Run: headless pygame with SDL's dummy video driver; simulated clock (each Clock.tick advances the game by its frame time, no real sleeping); random seed 0; keys injected as events and as key.get_pressed() state; mouse plan: one left click at the window centre at the start of phase 2, then a move to the lower-right quarter at the start of phase 3.
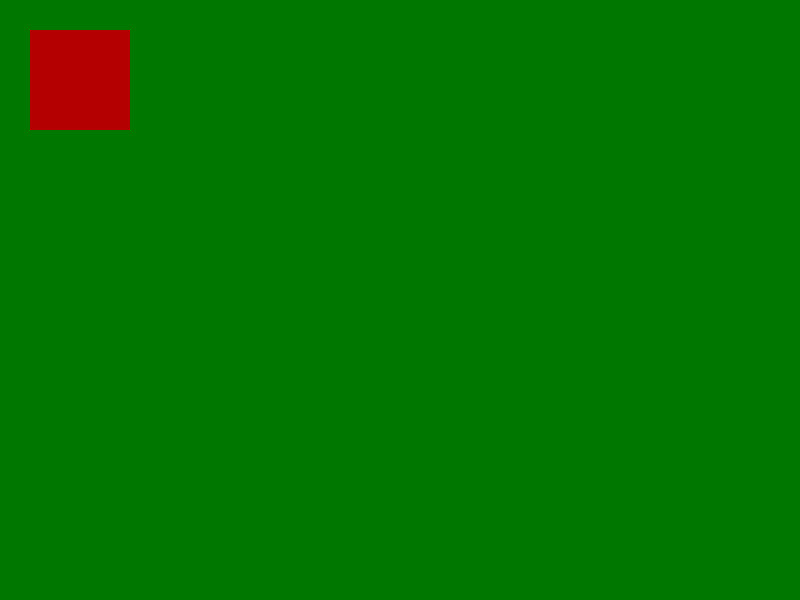
Frame 1 of 4 · flips 1–60 · no input
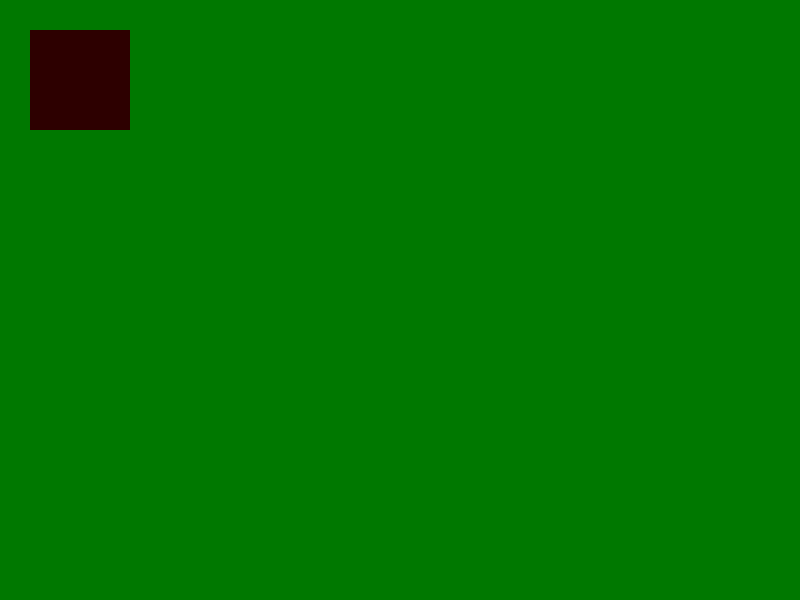
Frame 2 of 4 · flips 61–180 · clicked the window centre · tapped SPACE, RETURN · held RIGHT (→), D
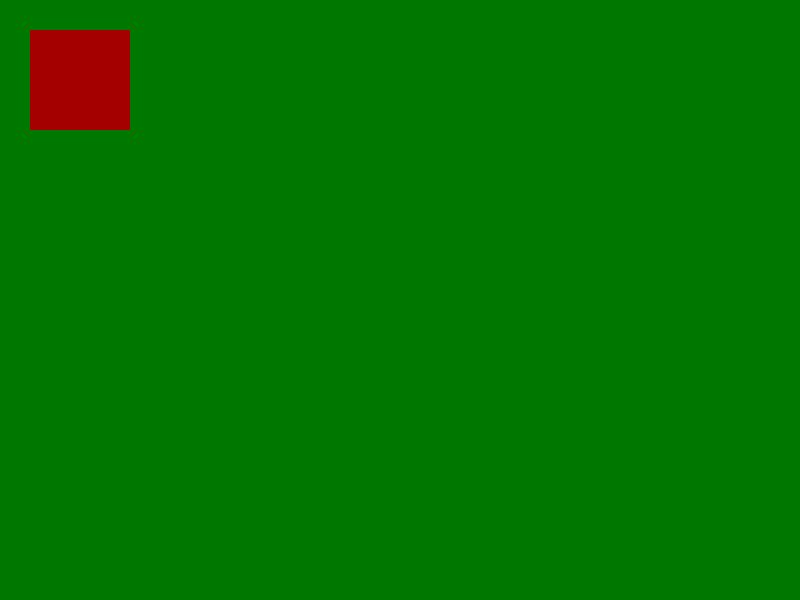
Frame 3 of 4 · flips 181–300 · moved the mouse to the lower-right quarter · held DOWN (↓), S
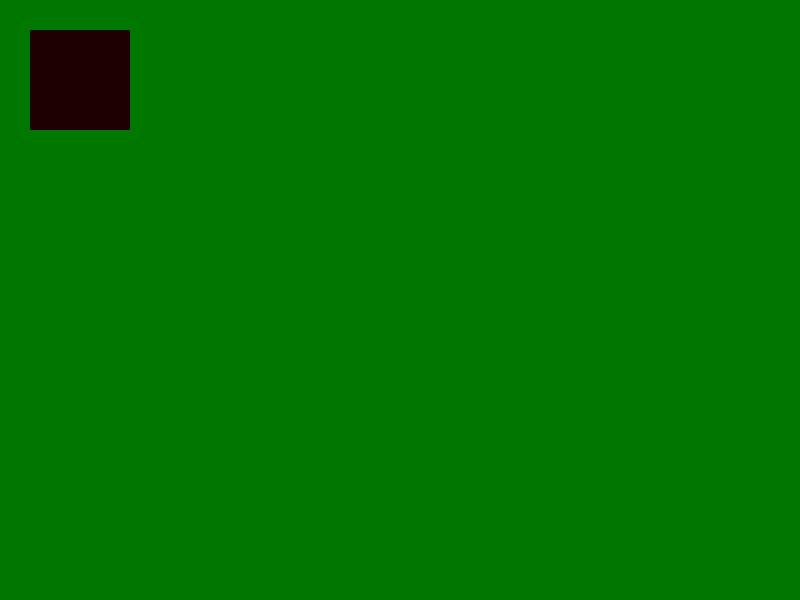
Frame 4 of 4 · flips 301–420 · held LEFT (←), A, UP (↑), W

The pygame program that drew these frames:

import pygame

# 2 layer architecture. An application with X software windows. The application dispatchs events to the right window depending on the pos of the event.

# A Software Window
# update : update
# draw : draw
# on_event : react to an event dispatched by the Application
class Window:
    def __init__(self, x, y, width, height):
        self.x = x
        self.y = y
        self.width = width
        self.height = height
        self.color = (120, 0, 0)
    
    def inside(self, x, y):
        return x >= self.x and x <= self.x + self.width and y >= self.y and y <= self.y + self.height

    def on_event(self, event):
        if event.type == pygame.MOUSEBUTTONUP:
            self.color = (0, 0, 120)
    
    def update(self):
        self.color = ((self.color[0]+1)%255, self.color[1], self.color[2])
    
    def draw(self, surf):
        pygame.draw.rect(surf, self.color, (self.x, self.y, self.width, self.height), 0)

# The Application
# run : forever loop
# update : update (get io for the application)
# draw : draw
class Application:
    def __init__(self, title, width, height):
        pygame.init()
        self.size = width, height
        self.screen = pygame.display.set_mode(self.size)
        self.main = Window(30, 30, 100, 100)
        pygame.display.set_caption(title)
    
    def run(self):
        while 1:
            self.update()
            self.draw()
    
    def update(self):
        for event in pygame.event.get():
            if event.type == pygame.QUIT: exit()
            if event.type == pygame.MOUSEBUTTONUP:
                if self.main.inside(event.pos[0], event.pos[1]):
                    self.main.on_event(event)
        self.main.update()
     
    def draw(self):
        self.screen.fill((0, 120, 0))
        self.main.draw(self.screen)        
        pygame.display.flip()
        pygame.time.Clock().tick(60)

Application("Test", 800, 600).run()
